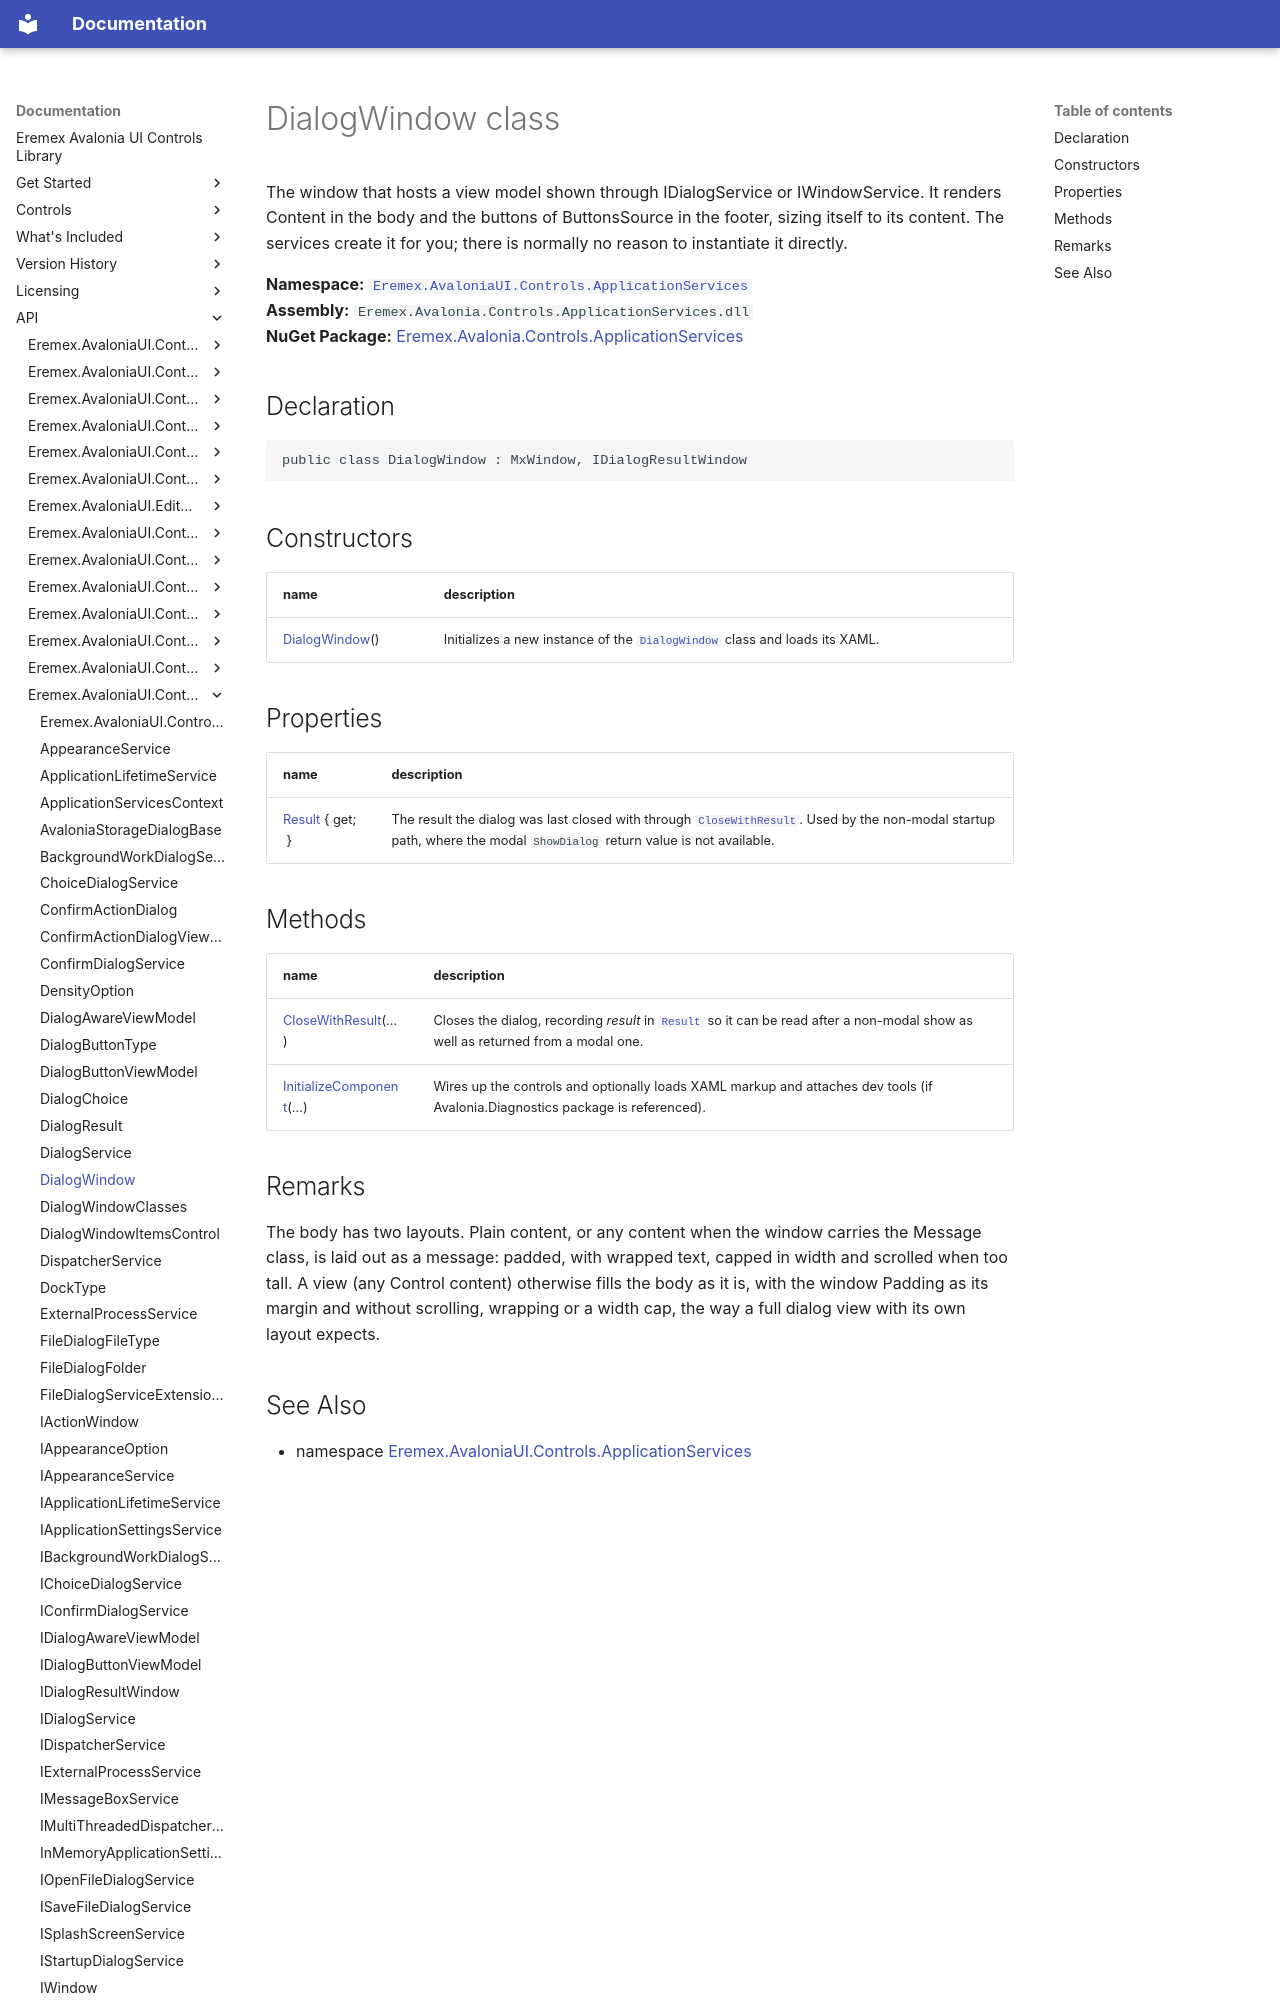

repository: Eremex/controls-doc · page: API/Eremex.AvaloniaUI.Controls.ApplicationServices/DialogWindow/index.html · generator: mkdocs

# DialogWindow class

The window that hosts a view model shown through IDialogService or IWindowService. It renders Content in the body and the buttons of ButtonsSource in the footer, sizing itself to its content. The services create it for you; there is normally no reason to instantiate it directly.

**Namespace:** [`Eremex.AvaloniaUI.Controls.ApplicationServices`](./index.md)  
**Assembly:** `Eremex.Avalonia.Controls.ApplicationServices.dll`  
**NuGet Package:** [Eremex.Avalonia.Controls.ApplicationServices](https://www.nuget.org/packages/Eremex.Avalonia.Controls.ApplicationServices)

## Declaration

```csharp
public class DialogWindow : MxWindow, IDialogResultWindow
```

## Constructors

| name | description |
| --- | --- |
| [DialogWindow](DialogWindow/DialogWindow.md)() | Initializes a new instance of the [`DialogWindow`](./DialogWindow.md) class and loads its XAML. |

## Properties

| name | description |
| --- | --- |
| [Result](DialogWindow/Result.md) { get; } | The result the dialog was last closed with through [`CloseWithResult`](./DialogWindow/CloseWithResult.md). Used by the non-modal startup path, where the modal `ShowDialog` return value is not available. |
